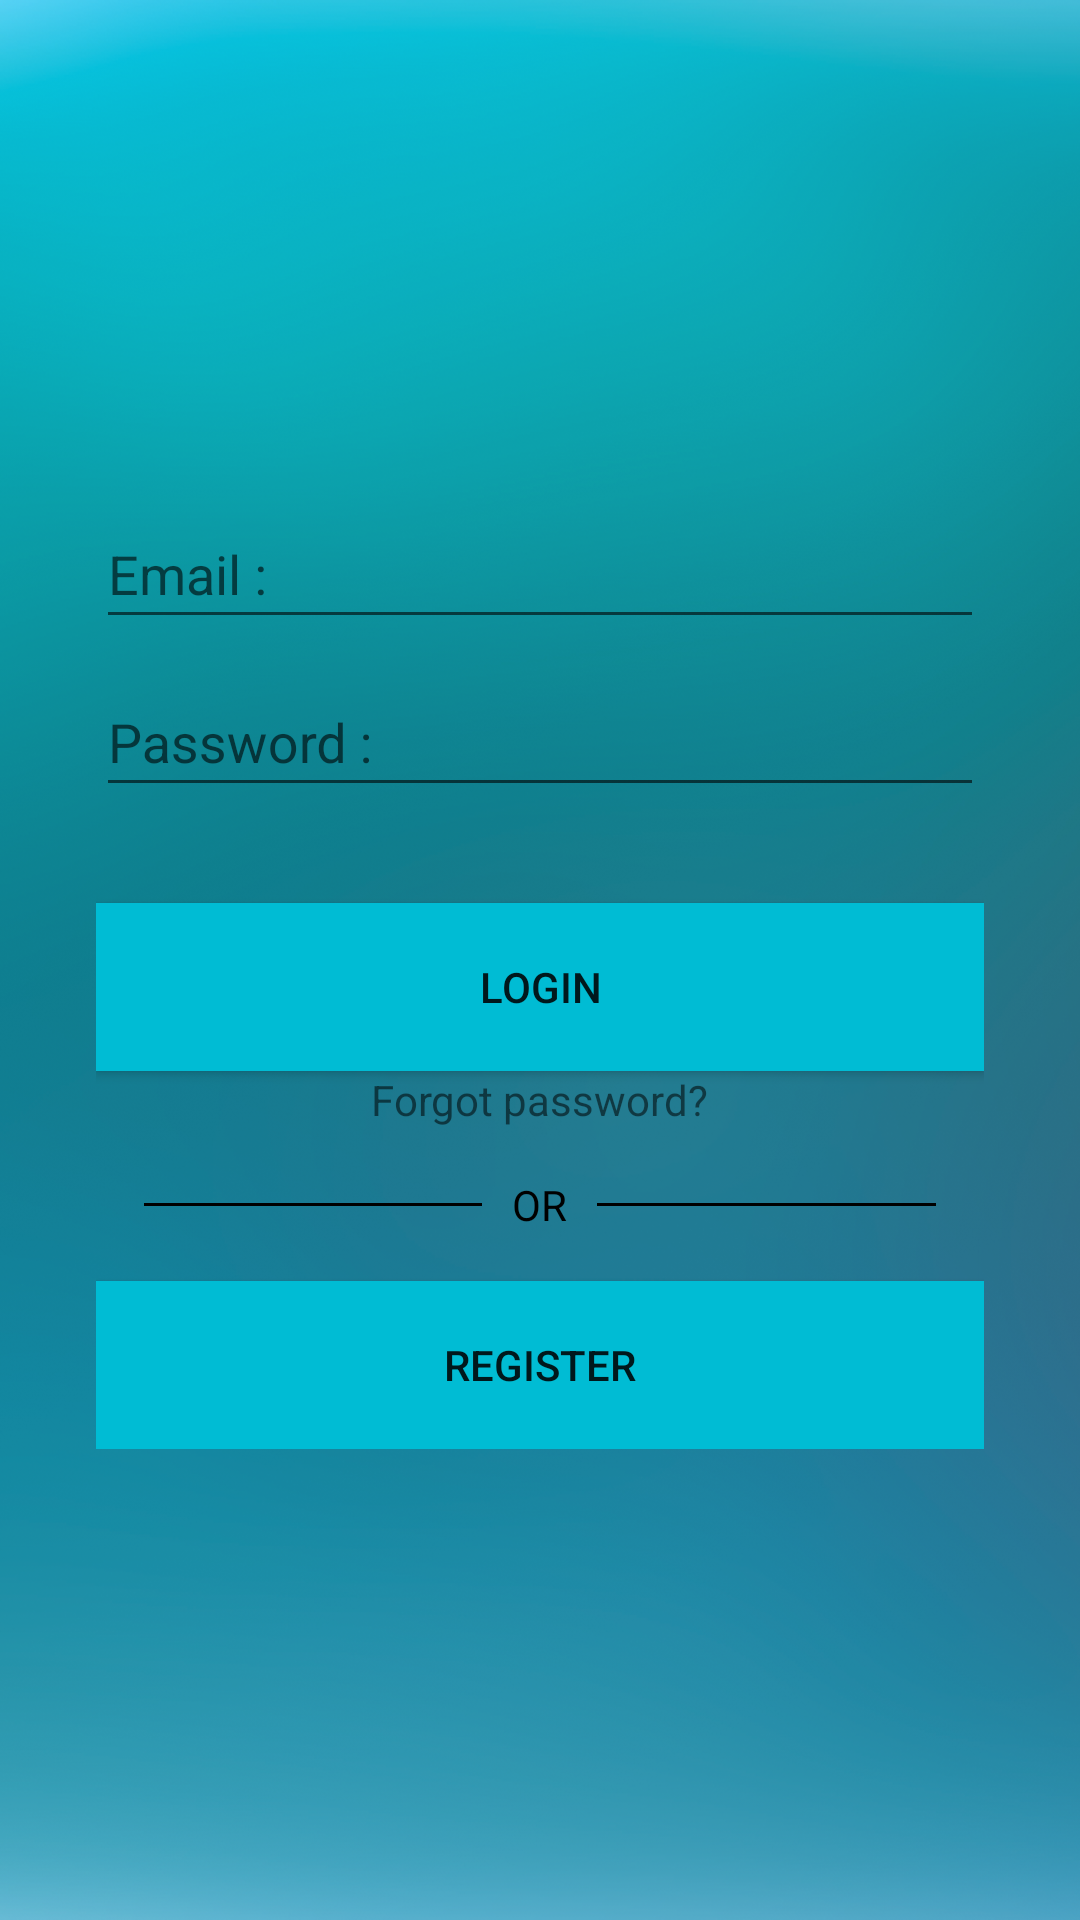

The Android layout XML behind this screen, and the referenced resources:
<!-- AndroidManifest.xml: application theme AppTheme -->
<!-- res/layout/activity_login.xml -->
<?xml version="1.0" encoding="utf-8"?>
<androidx.constraintlayout.widget.ConstraintLayout xmlns:android="http://schemas.android.com/apk/res/android"
    xmlns:app="http://schemas.android.com/apk/res-auto"
    xmlns:tools="http://schemas.android.com/tools"
    android:layout_width="match_parent"
    android:layout_height="match_parent"
    android:background="@drawable/background"
    tools:context=".LoginActivity">

    <LinearLayout
        android:layout_width="match_parent"
        android:layout_height="wrap_content"
        android:layout_marginLeft="32dp"
        android:layout_marginRight="32dp"
        android:orientation="vertical"
        app:layout_constraintBottom_toBottomOf="parent"
        app:layout_constraintEnd_toEndOf="parent"
        app:layout_constraintStart_toStartOf="parent"
        app:layout_constraintTop_toTopOf="parent">

        <com.google.android.material.textfield.TextInputLayout
            android:layout_width="match_parent"
            android:layout_height="56dp">

            <EditText
                android:id="@+id/email_edt_text"
                android:layout_width="match_parent"
                android:layout_height="match_parent"
                android:hint="@string/email_hint" />

        </com.google.android.material.textfield.TextInputLayout>

        <com.google.android.material.textfield.TextInputLayout
            android:layout_width="match_parent"
            android:layout_height="56dp">

            <EditText
                android:id="@+id/pass_edt_text"
                android:layout_width="match_parent"
                android:layout_height="match_parent"
                android:hint="@string/password_hint"
                android:inputType="textPassword"/>

        </com.google.android.material.textfield.TextInputLayout>

        <Button
            android:id="@+id/login_btn"
            android:layout_width="match_parent"
            android:layout_height="56dp"
            android:layout_marginTop="32dp"
            android:background="#00BCD4"
            android:text="@string/login_btn" />

        <TextView
            android:id="@+id/reset_pass_tv"
            android:layout_width="wrap_content"
            android:layout_height="wrap_content"
            android:layout_gravity="center"
            android:clickable="true"
            android:text="Forgot password?" />

        <RelativeLayout
            android:layout_width="match_parent"
            android:layout_height="wrap_content"
            android:layout_centerVertical="true"
            android:layout_marginTop="16dp">

            <TextView
                android:id="@+id/tvText"
                android:layout_width="wrap_content"
                android:layout_height="wrap_content"
                android:layout_centerInParent="true"
                android:layout_marginLeft="10dp"
                android:layout_marginRight="10dp"
                android:text="OR"
                android:textColor="#000000" />

            <View
                android:layout_width="match_parent"
                android:layout_height="1dp"
                android:layout_centerVertical="true"
                android:layout_marginLeft="16dp"
                android:layout_toLeftOf="@id/tvText"
                android:background="#000000" />

            <View
                android:layout_width="match_parent"
                android:layout_height="1dp"
                android:layout_centerVertical="true"
                android:layout_marginRight="16dp"
                android:layout_toRightOf="@id/tvText"
                android:background="#000000" />

        </RelativeLayout>

        <Button
            android:id="@+id/signup_btn"
            android:layout_width="match_parent"
            android:layout_height="56dp"
            android:layout_marginTop="16dp"
            android:background="#00BCD4"
            android:text="@string/signup_btn" />

    </LinearLayout>

</androidx.constraintlayout.widget.ConstraintLayout>
<!-- resources referenced by this layout -->
<resources>
  <!-- drawable background: png bitmap (drawable, 990966 bytes) -->
  <string name="email_hint">Email :</string>
  <string name="login_btn">LOGIN</string>
  <string name="password_hint">Password :</string>
  <string name="signup_btn">REGISTER</string>
  <style name="AppTheme" parent="Theme.AppCompat.Light.NoActionBar">
          
          <item name="colorPrimary">@color/colorPrimary</item>
          <item name="colorPrimaryDark">@color/colorPrimaryDark</item>
          <item name="colorAccent">@color/colorAccent</item>
      </style>
  <!-- not gathered from this repository: default colours our renderer supplied (Android Studio template values) -->
  <color name="colorPrimary">#FF6200EE</color>
  <color name="colorPrimaryDark">#FF3700B3</color>
  <color name="colorAccent">#FF03DAC5</color>
</resources>
